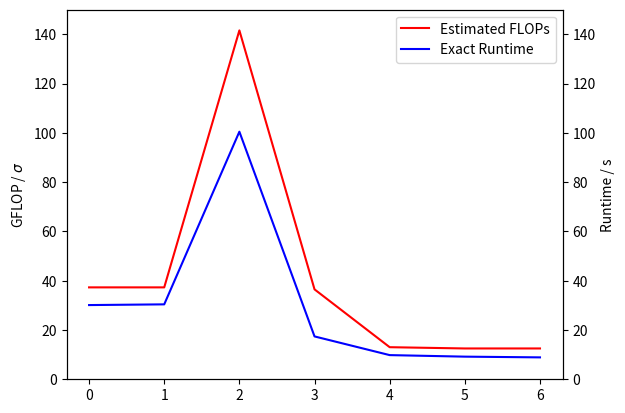

Write Python code to recreate this figure.
#!/usr/bin/env python3
# -*- coding: utf-8 -*-

import matplotlib.pyplot as plt

def exp11():
    t_sample_fasttt = [
        116, 113, 115, 107, 109,
        212, 205, 198, 168, 186,
        402, 276, 378, 301, 274,
        415, 377, 393, 448, 394,
        691, 594, 623, 597, 626,
        918, 858, 862, 812, 791,
        1242, 1200, 1198, 1144, 1238,
        1535, 1485, 1421, 1452, 1523,
        2076, 1860, 1905, 2046, 1973,
        2558, 2279, 2248, 2364, 2371,
    ]
    d_sample_fasttt = [
        15, 15, 15, 15, 15,
        16, 16, 16, 16, 16,
        17, 17, 17, 17, 17,
        18, 18, 18, 18, 18,
        19, 19, 19, 19, 19,
        20, 20, 20, 20, 20,
        21, 21, 21, 21, 21,
        22, 22, 22, 22, 22,
        23, 23, 23, 23, 23,
        24, 24, 24, 24, 24,
    ]
    t_average_fasttt = [
	112, 193.8, 326.2, 405.4, 626.2, 848.2, 1204.4, 1483.2, 1972, 2364, 
    ]
    d_average_fasttt = [
        15, 16, 17, 18, 19, 20, 21, 22, 23, 24,
    ]
    t_sample_ttsvd = [
        87, 90, 89, 91, 90,
        170, 157, 197, 158, 214,
        325, 293, 295, 293, 286,
        528, 582, 544, 538, 542,
        1124, 1059, 1054, 1027, 1045,
        1832, 1952, 1875, 1890, 1928,
        3688, 3722, 3763, 3609, 3669,
        7241, 7272, 7066, 7224, 7314,
    ]
    d_sample_ttsvd = [
        15, 15, 15, 15, 15,
        16, 16, 16, 16, 16,
        17, 17, 17, 17, 17,
        18, 18, 18, 18, 18,
        19, 19, 19, 19, 19,
        20, 20, 20, 20, 20,
        21, 21, 21, 21, 21,
        22, 22, 22, 22, 22,
    ]
    t_average_ttsvd = [
        89.4, 179.2, 298.4, 546.8, 1061.8, 1895.4, 3690.2, 7223.4,
    ]
    d_average_ttsvd = [
        15, 16, 17, 18, 19, 20, 21, 22
    ]
    plt.scatter(d_sample_ttsvd, t_sample_ttsvd, c='r', alpha=0.3, label='TT-SVD Samples')
    plt.scatter(d_sample_fasttt, t_sample_fasttt, c='b', alpha=0.3, label='FastTT Samples')
    plt.plot(d_average_ttsvd, t_average_ttsvd, c='r', label='TT-SVD Average')
    plt.plot(d_average_fasttt, t_average_fasttt, c='b', label='FastTT Average')
    plt.legend()
    plt.xlabel('d')
    plt.ylabel('Runtime / s')
    plt.show()


def exp12():
    t_sample_fasttt = [
        918, 858, 862, 812, 791,
        1543, 1550, 1442, 1574, 1697,
        2014, 1933, 1994, 1945, 1885,
        2278, 2217, 2228, 2225, 2164,
        2496, 2431, 2407, 2493, 2513,
        2660, 2576, 2549, 2616, 2530,
        2567, 2695, 2587, 2609, 2598,
        2653, 2707, 2652, 2694, 2756,
        2772, 2709, 2706, 2756, 2692,
        2763, 2734, 2677, 2810, 2758,
    ]
    t_average_fasttt = [
        848.2, 1561.2, 1954.2, 2222.4, 2468, 2586.2, 2611.2, 2692.4, 2727, 2748.4,
    ]
    t_sample_ttsvd = [
        1832, 1952, 1875, 1890, 1928,
        2471, 2407, 2508, 2490, 2490,
        2829, 2758, 2718, 2720, 2694,
        2837, 2907, 2889, 2897, 2909,
        2949, 2933, 3003, 2889, 2905,
        2926, 2897, 2967, 2930, 2882,
        2928, 2976, 2907, 2876, 2990,
        2899, 2980, 2933, 3008, 2926,
        2904, 2993, 3030, 2972, 3053,
        2990, 2996, 3018, 3005, 2928,
    ]
    t_average_ttsvd = [
        1895.4, 2473.2, 2743.8, 2887.8, 2935.8, 2920.4, 2935.4, 2949.2, 2990.4, 2987.4,
    ]
    N_sample = [
        500, 500, 500, 500, 500,
        1000, 1000, 1000, 1000, 1000,
        1500, 1500, 1500, 1500, 1500,
        2000, 2000, 2000, 2000, 2000,
        2500, 2500, 2500, 2500, 2500,
        3000, 3000, 3000, 3000, 3000,
        3500, 3500, 3500, 3500, 3500,
        4000, 4000, 4000, 4000, 4000,
        4500, 4500, 4500, 4500, 4500,
        5000, 5000, 5000, 5000, 5000,
    ]
    N_average = [
        500, 1000, 1500, 2000, 2500, 3000, 3500, 4000, 4500, 5000,
    ]
    plt.scatter(N_sample, t_sample_ttsvd, c='r', alpha=0.3, label='TT-SVD Samples')
    plt.scatter(N_sample, t_sample_fasttt, c='b', alpha=0.3, label='FastTT Samples')
    plt.plot(N_average, t_average_ttsvd, c='r', label='TT-SVD Average')
    plt.plot(N_average, t_average_fasttt, c='b', label='FastTT Average')
    plt.legend()
    plt.xlabel('N')
    plt.ylabel('Runtime / s')
    plt.show()


def exp4():
    p = list(range(7))
    e = [37.300, 37.297, 141.587, 36.487, 13.022, 12.508, 12.506]
    t = [30.116, 30.407, 100.480, 17.392, 9.808, 9.184, 8.889]
    fig = plt.figure()
    ax1 = fig.add_subplot(111)
    lns1 = ax1.plot(p, e, c='r', label='Estimated FLOPs')
    ax1.set_ylabel(r"GFLOP / $\sigma$")
    ax1.set_ylim([0, 150])
    ax2 = ax1.twinx()
    lns2 = ax2.plot(p, t, c='b', label='Exact Runtime')
    ax2.set_ylabel("Runtime / s")
    ax2.set_ylim([0, 150])
    ax2.set_xlabel("p")
    lns = lns1 + lns2
    labs = [l.get_label() for l in lns]
    ax1.legend(lns, labs)
    plt.show()


if __name__ == "__main__":
    # exp11()
    # exp12()
    exp4()

